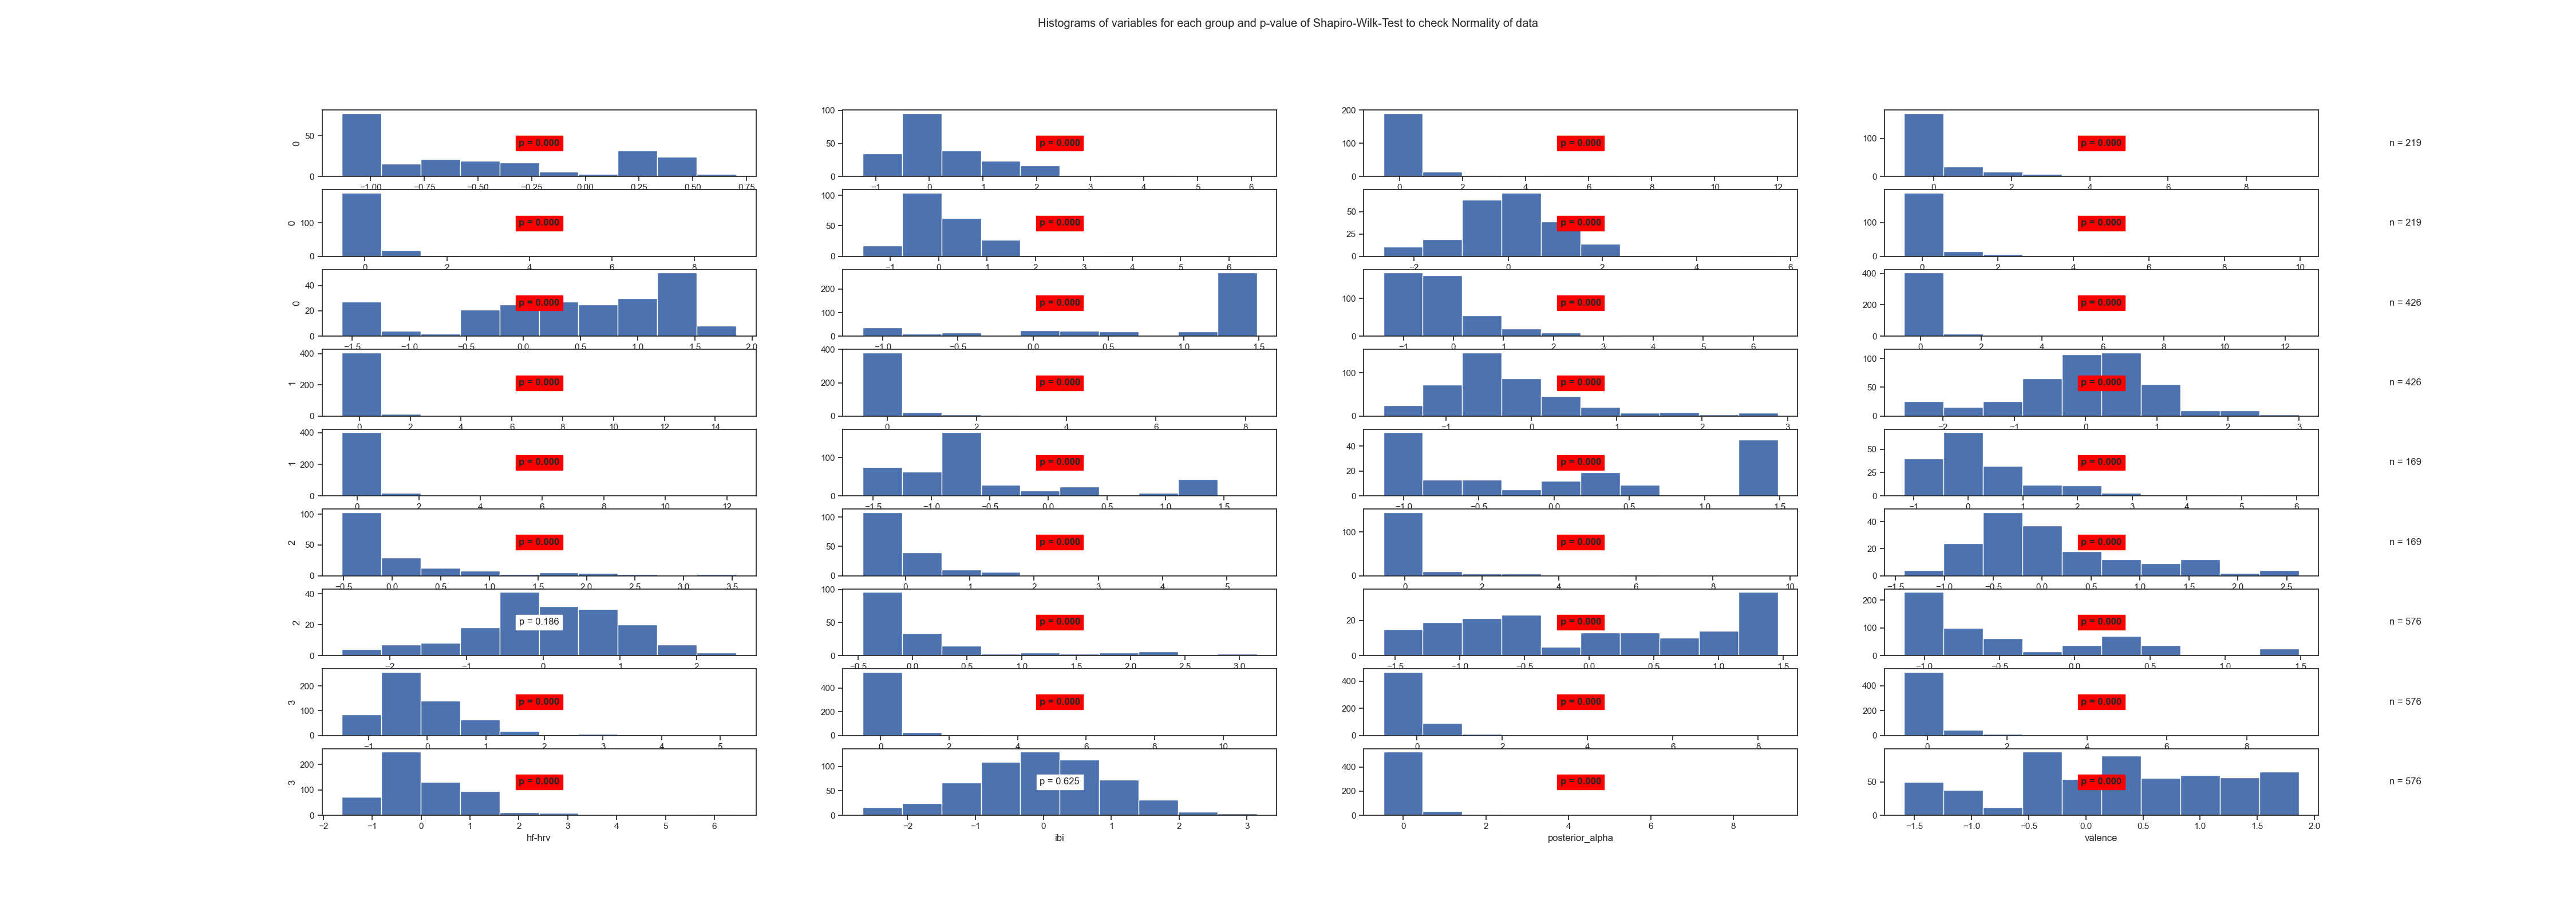

The table this chart was drawn from, first rows:
State	Variable	Statistic	Samples	p-value	Significance
0	arousal	0.86	219	0.0	True
0	beta	0.85	219	0.0	True
0	frontal_alpha	0.48	219	0.0	True
0	frontal_theta	0.57	219	0.0	True
0	gamma	0.46	219	0.0	True
0	hf-hrv	0.77	219	0.0	True
0	ibi	0.97	219	0.0	True
0	posterior_alpha	0.5	219	0.0	True
0	valence	0.9	219	0.0	True
1	arousal	0.69	426	0.0	True
1	beta	0.74	426	0.0	True
1	frontal_alpha	0.29	426	0.0	True
1	frontal_theta	0.33	426	0.0	True
1	gamma	0.43	426	0.0	True
1	hf-hrv	0.9	426	0.0	True
1	ibi	0.97	426	0.0	True
1	posterior_alpha	0.28	426	0.0	True
1	valence	0.85	426	0.0	True
2	arousal	0.84	169	0.0	True
2	beta	0.84	169	0.0	True
2	frontal_alpha	0.68	169	0.0	True
2	frontal_theta	0.59	169	0.0	True
2	gamma	0.49	169	0.0	True
2	hf-hrv	0.93	169	0.0	True
2	ibi	0.99	169	0.186	False
2	posterior_alpha	0.69	169	0.0	True
2	valence	0.91	169	0.0	True
3	arousal	0.84	576	0.0	True
3	beta	0.83	576	0.0	True
3	frontal_alpha	0.41	576	0.0	True
3	frontal_theta	0.5	576	0.0	True
3	gamma	0.44	576	0.0	True
3	hf-hrv	0.83	576	0.0	True
3	ibi	1.0	576	0.625	False
3	posterior_alpha	0.43	576	0.0	True
3	valence	0.97	576	0.0	True
